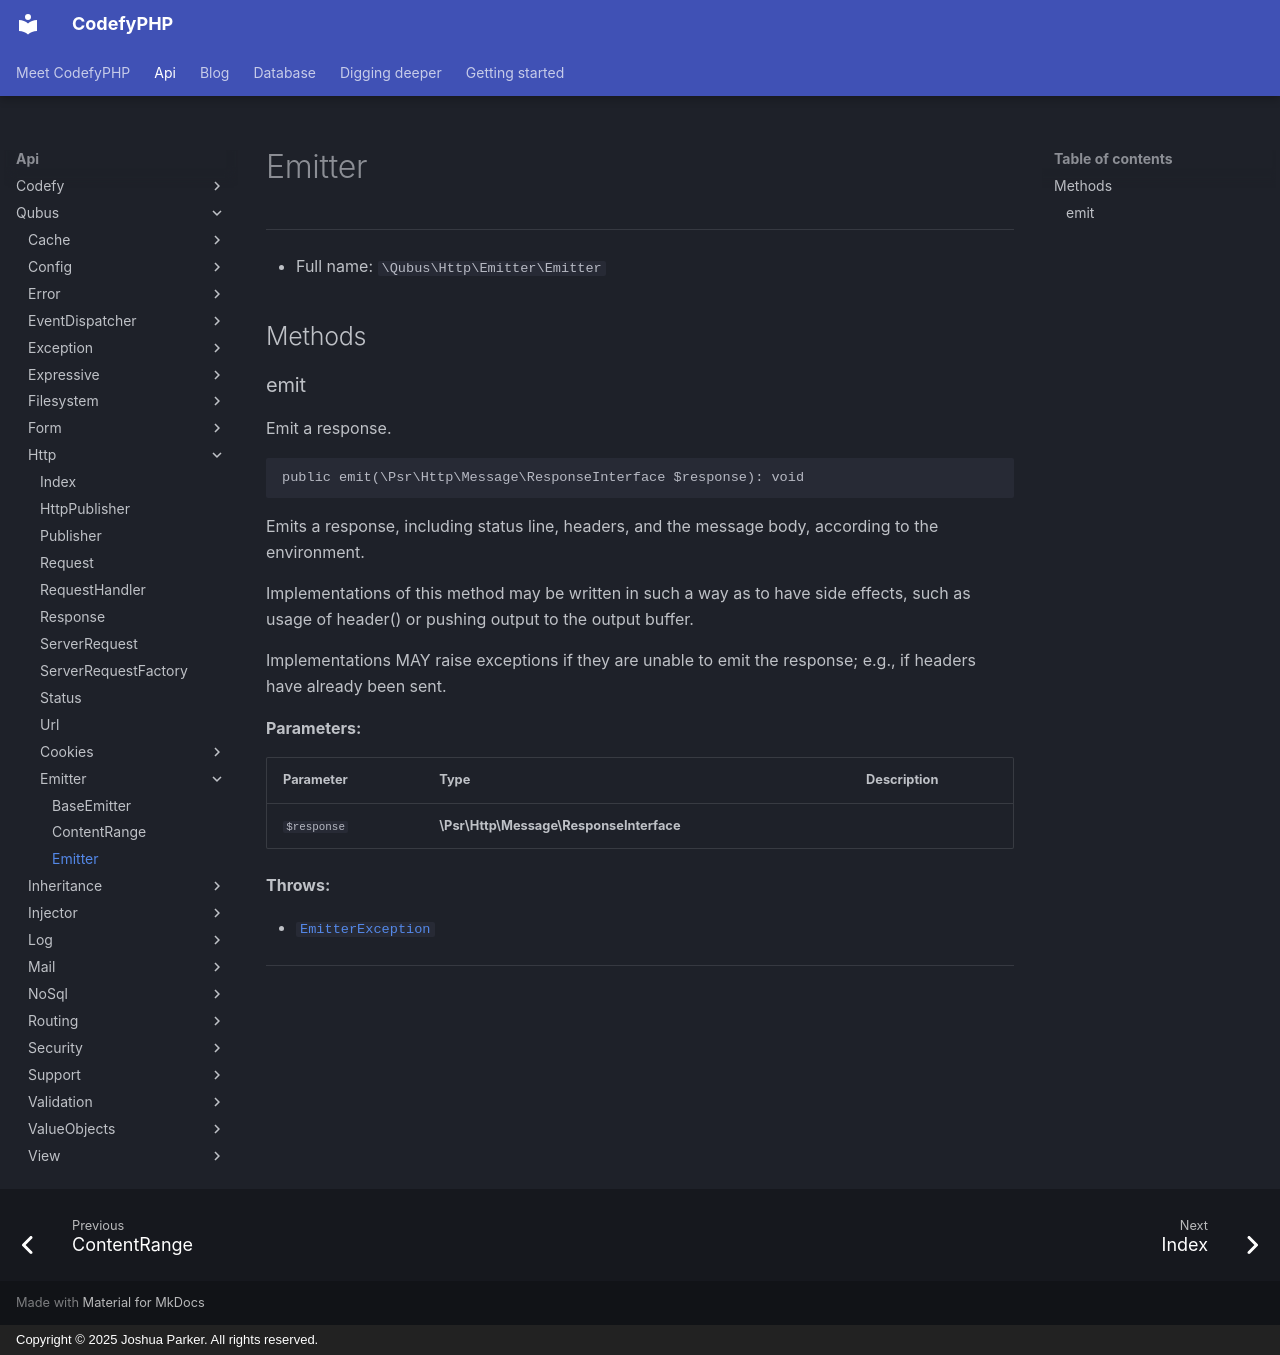

repository: codefyphp/docs · page: api/Qubus/Http/Emitter/Emitter/index.html · generator: mkdocs · copyright: Copyright © 2025 Joshua Parker. All rights reserved.

# Emitter

***

* Full name: `\Qubus\Http\Emitter\Emitter`

## Methods

### emit

Emit a response.

```php
public emit(\Psr\Http\Message\ResponseInterface $response): void
```

Emits a response, including status line, headers, and the message body,
according to the environment.

Implementations of this method may be written in such a way as to have
side effects, such as usage of header() or pushing output to the
output buffer.

Implementations MAY raise exceptions if they are unable to emit the
response; e.g., if headers have already been sent.

**Parameters:**

| Parameter   | Type                                    | Description |
|-------------|-----------------------------------------|-------------|
| `$response` | **\Psr\Http\Message\ResponseInterface** |             |

**Throws:**

- [`EmitterException`](./Exceptions/EmitterException.md)

***
